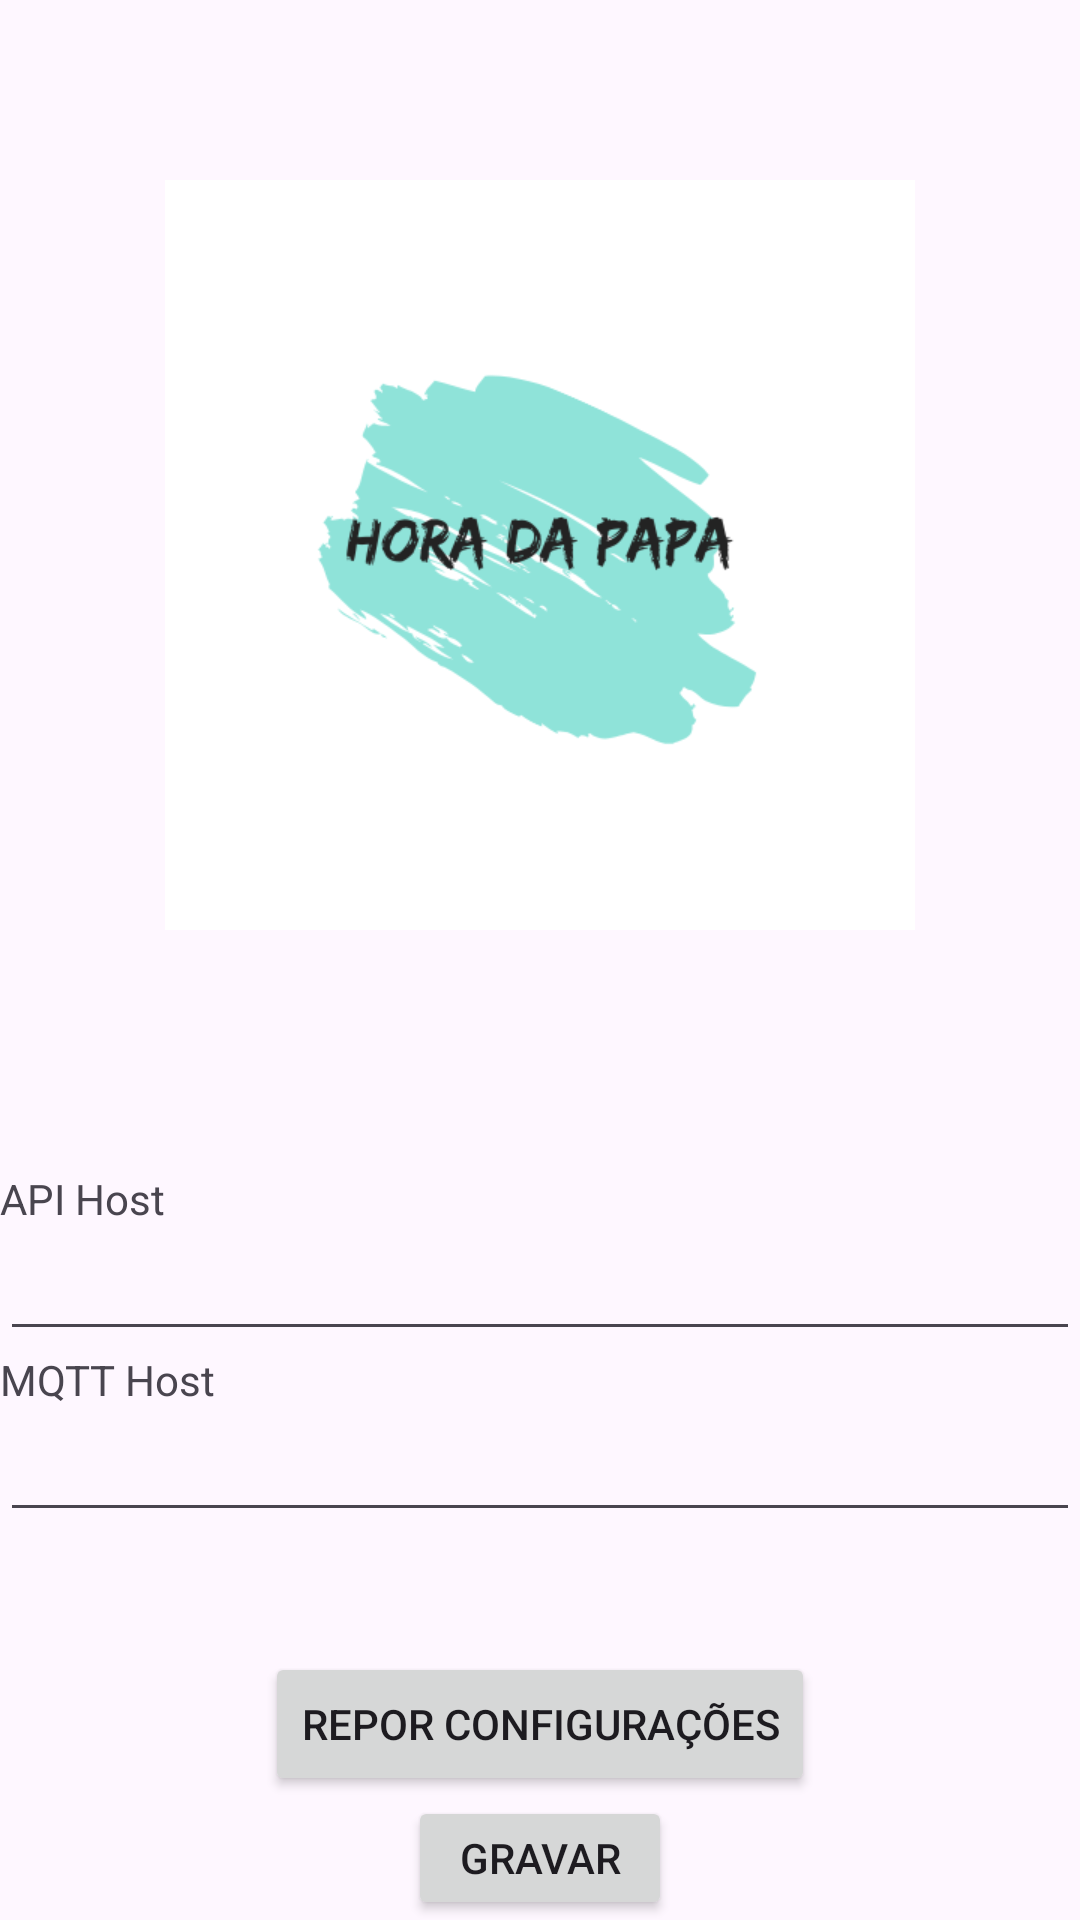

Write the Android layout XML for this screen, with the resource values it uses.
<!-- AndroidManifest.xml: application theme Theme.HoraDaPapaApp -->
<!-- res/layout/activity_app_config.xml -->
<?xml version="1.0" encoding="utf-8"?>
<LinearLayout xmlns:android="http://schemas.android.com/apk/res/android"
    xmlns:app="http://schemas.android.com/apk/res-auto"
    xmlns:tools="http://schemas.android.com/tools"
    android:layout_width="match_parent"
    android:layout_height="match_parent"
    android:orientation="vertical"
    tools:context=".activities.extra.AppConfingActivity">

    <View
        android:id="@+id/view3"
        android:layout_width="match_parent"
        android:layout_height="60dp" />

    <ImageView
        android:id="@+id/imageView5"
        android:layout_width="250dp"
        android:layout_height="250dp"
        android:src="@drawable/img"
        android:layout_gravity="center"/>

    <View
        android:id="@+id/view4"
        android:layout_width="match_parent"
        android:layout_height="80dp" />

    <TextView
        android:id="@+id/textView5"
        android:layout_width="match_parent"
        android:layout_height="wrap_content"
        android:text="API Host" />

    <EditText
        android:id="@+id/et_ApiHost"
        android:layout_width="match_parent"
        android:layout_height="wrap_content" />

    <TextView
        android:id="@+id/textView6"
        android:layout_width="match_parent"
        android:layout_height="wrap_content"
        android:text="MQTT Host" />

    <EditText
        android:id="@+id/et_MqttHost"
        android:layout_width="match_parent"
        android:layout_height="wrap_content" />

    <View
        android:id="@+id/view5"
        android:layout_width="match_parent"
        android:layout_height="40dp" />

    <Button
        android:id="@+id/btnAppConfigReset"
        android:layout_width="wrap_content"
        android:layout_height="wrap_content"
        android:layout_gravity="center"
        android:onClick="appConfigReset"
        android:text="Repor Configurações" />

    <Button
        android:id="@+id/btnAppConfigSave"
        android:layout_width="wrap_content"
        android:layout_height="wrap_content"
        android:layout_gravity="center"
        android:onClick="appConfigSave"
        android:text="Gravar" />

</LinearLayout>
<!-- resources referenced by this layout -->
<resources>
  <!-- drawable img: png bitmap (drawable, 27530 bytes) -->
  <style name="Theme.HoraDaPapaApp" parent="Base.Theme.HoraDaPapaApp" />
  <style name="Base.Theme.HoraDaPapaApp" parent="Theme.Material3.DayNight.NoActionBar">
          
          
          <item name="android:statusBarColor">@color/green</item>
      </style>
  <color name="green">#8fe3d9</color>
</resources>
